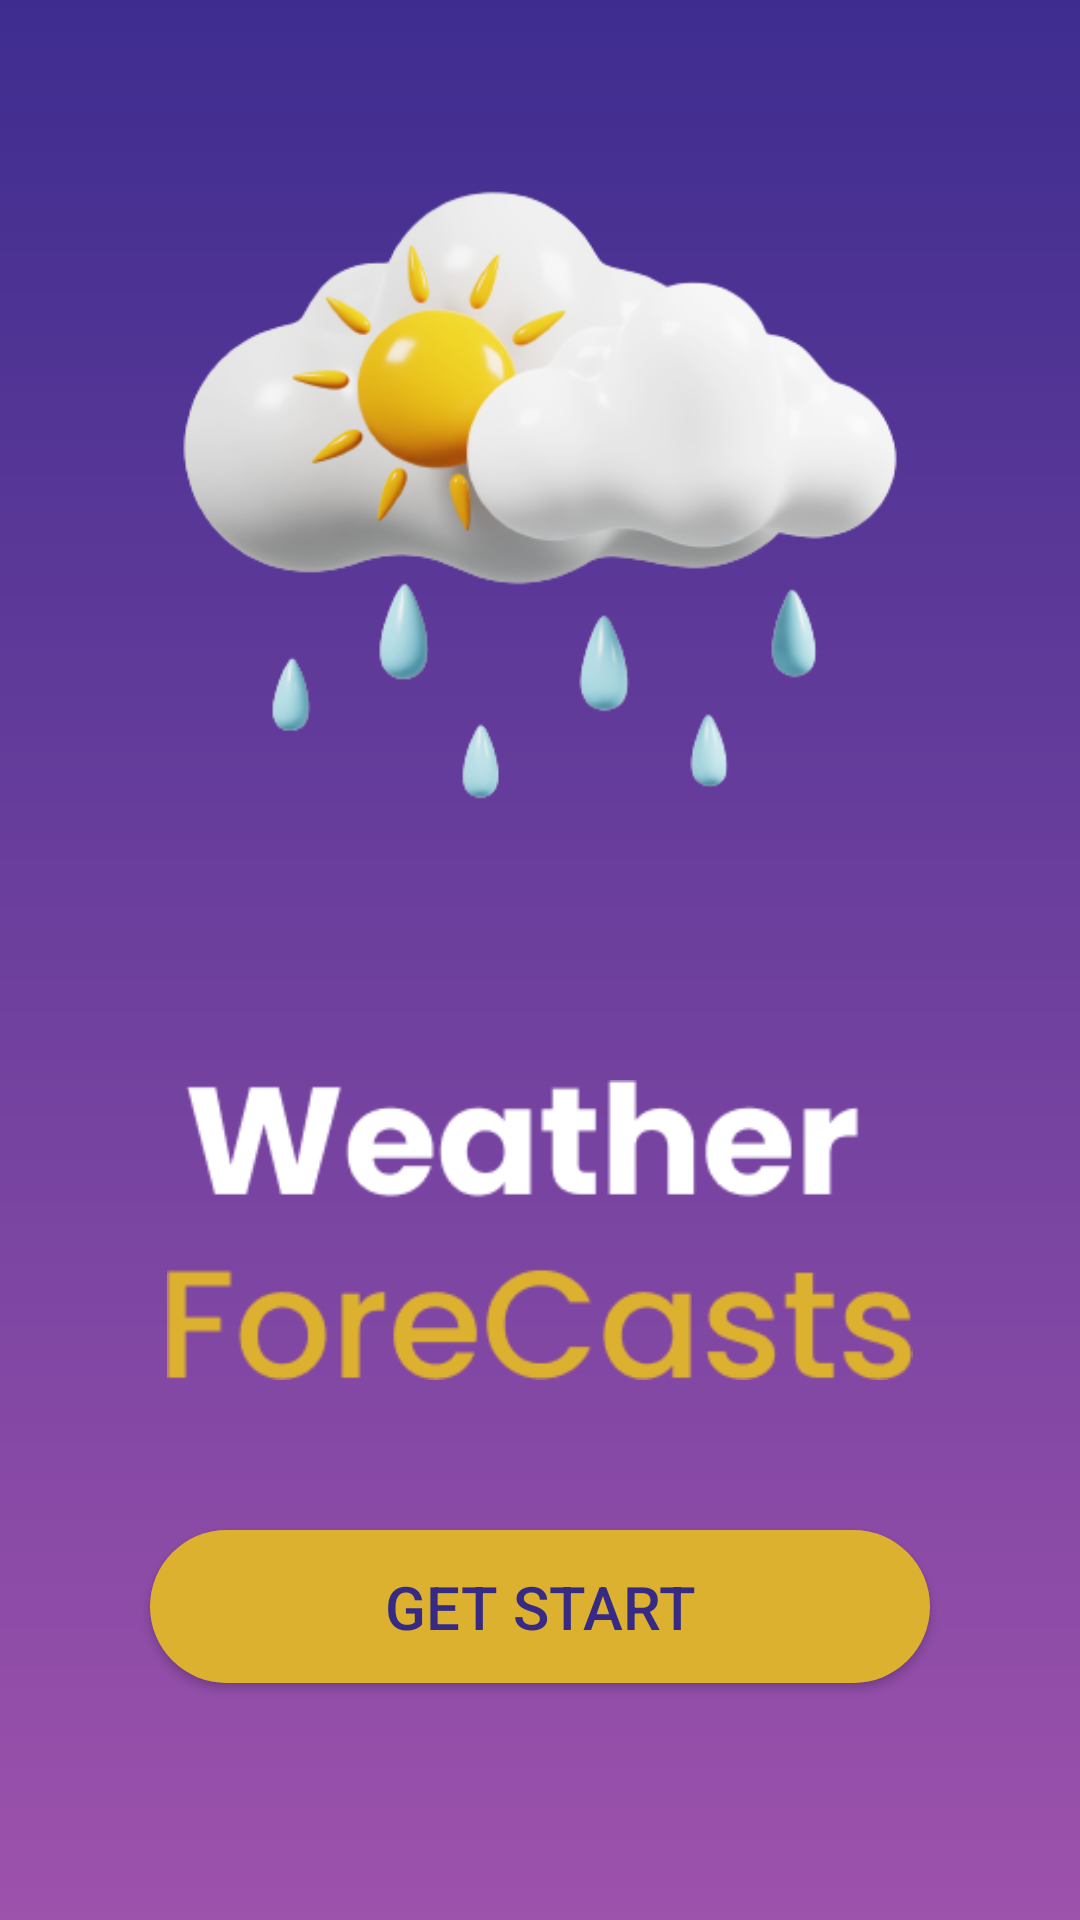

The Android layout XML behind this screen, and the referenced resources:
<!-- AndroidManifest.xml: application theme Theme.WeatherForcast -->
<!-- res/layout/activity_splash_screen.xml -->
<?xml version="1.0" encoding="utf-8"?>
<LinearLayout xmlns:android="http://schemas.android.com/apk/res/android"
    xmlns:app="http://schemas.android.com/apk/res-auto"
    xmlns:tools="http://schemas.android.com/tools"
    android:layout_width="match_parent"
    android:layout_height="match_parent"
    android:background="@drawable/background"
    android:orientation="vertical"
    tools:context=".splash_screen">


    <ImageView
        android:id="@+id/imageView"
        android:layout_width="match_parent"
        android:layout_height="330dp"
        android:src="@drawable/weathermodel" />

    <ImageView
        android:layout_width="match_parent"
        android:layout_height="100dp"
        android:layout_marginTop="30dp"
        android:src="@drawable/weatherforecast" />

    <androidx.appcompat.widget.AppCompatButton
        android:id="@+id/start_btn"
        android:layout_width="match_parent"
        android:layout_height="wrap_content"
        android:layout_gravity="center"
        android:layout_marginStart="50dp"
        android:layout_marginTop="50dp"
        android:layout_marginEnd="50dp"
        android:background="@drawable/button_bg"
        android:padding="12dp"
        android:text="Get Start"
        android:textColor="#362A84"
        android:textSize="20sp"/>


</LinearLayout>
<!-- resources referenced by this layout -->
<resources>
  <!-- drawable background (drawable) -->
  <?xml version="1.0" encoding="utf-8"?>
  <shape xmlns:android="http://schemas.android.com/apk/res/android"
      android:shape="rectangle">
  
      <gradient
          android:angle="270"
          android:endColor="#9D52AC"
          android:startColor="#3E2D8F">
      </gradient>
  </shape>
  <!-- drawable button_bg (drawable) -->
  <?xml version="1.0" encoding="utf-8"?>
  <shape android:shape="rectangle" xmlns:android="http://schemas.android.com/apk/res/android">
  
      <corners android:radius="50dp"> </corners>
      <solid android:color="#DDB130"> </solid>
  
  </shape>
  <!-- drawable weatherforecast: png bitmap (drawable, 3596 bytes) -->
  <!-- drawable weathermodel: png bitmap (drawable, 72101 bytes) -->
  <style name="Theme.WeatherForcast" parent="Base.Theme.WeatherForcast" />
  <style name="Base.Theme.WeatherForcast" parent="Theme.Material3.DayNight.NoActionBar">
          
          
      </style>
</resources>
